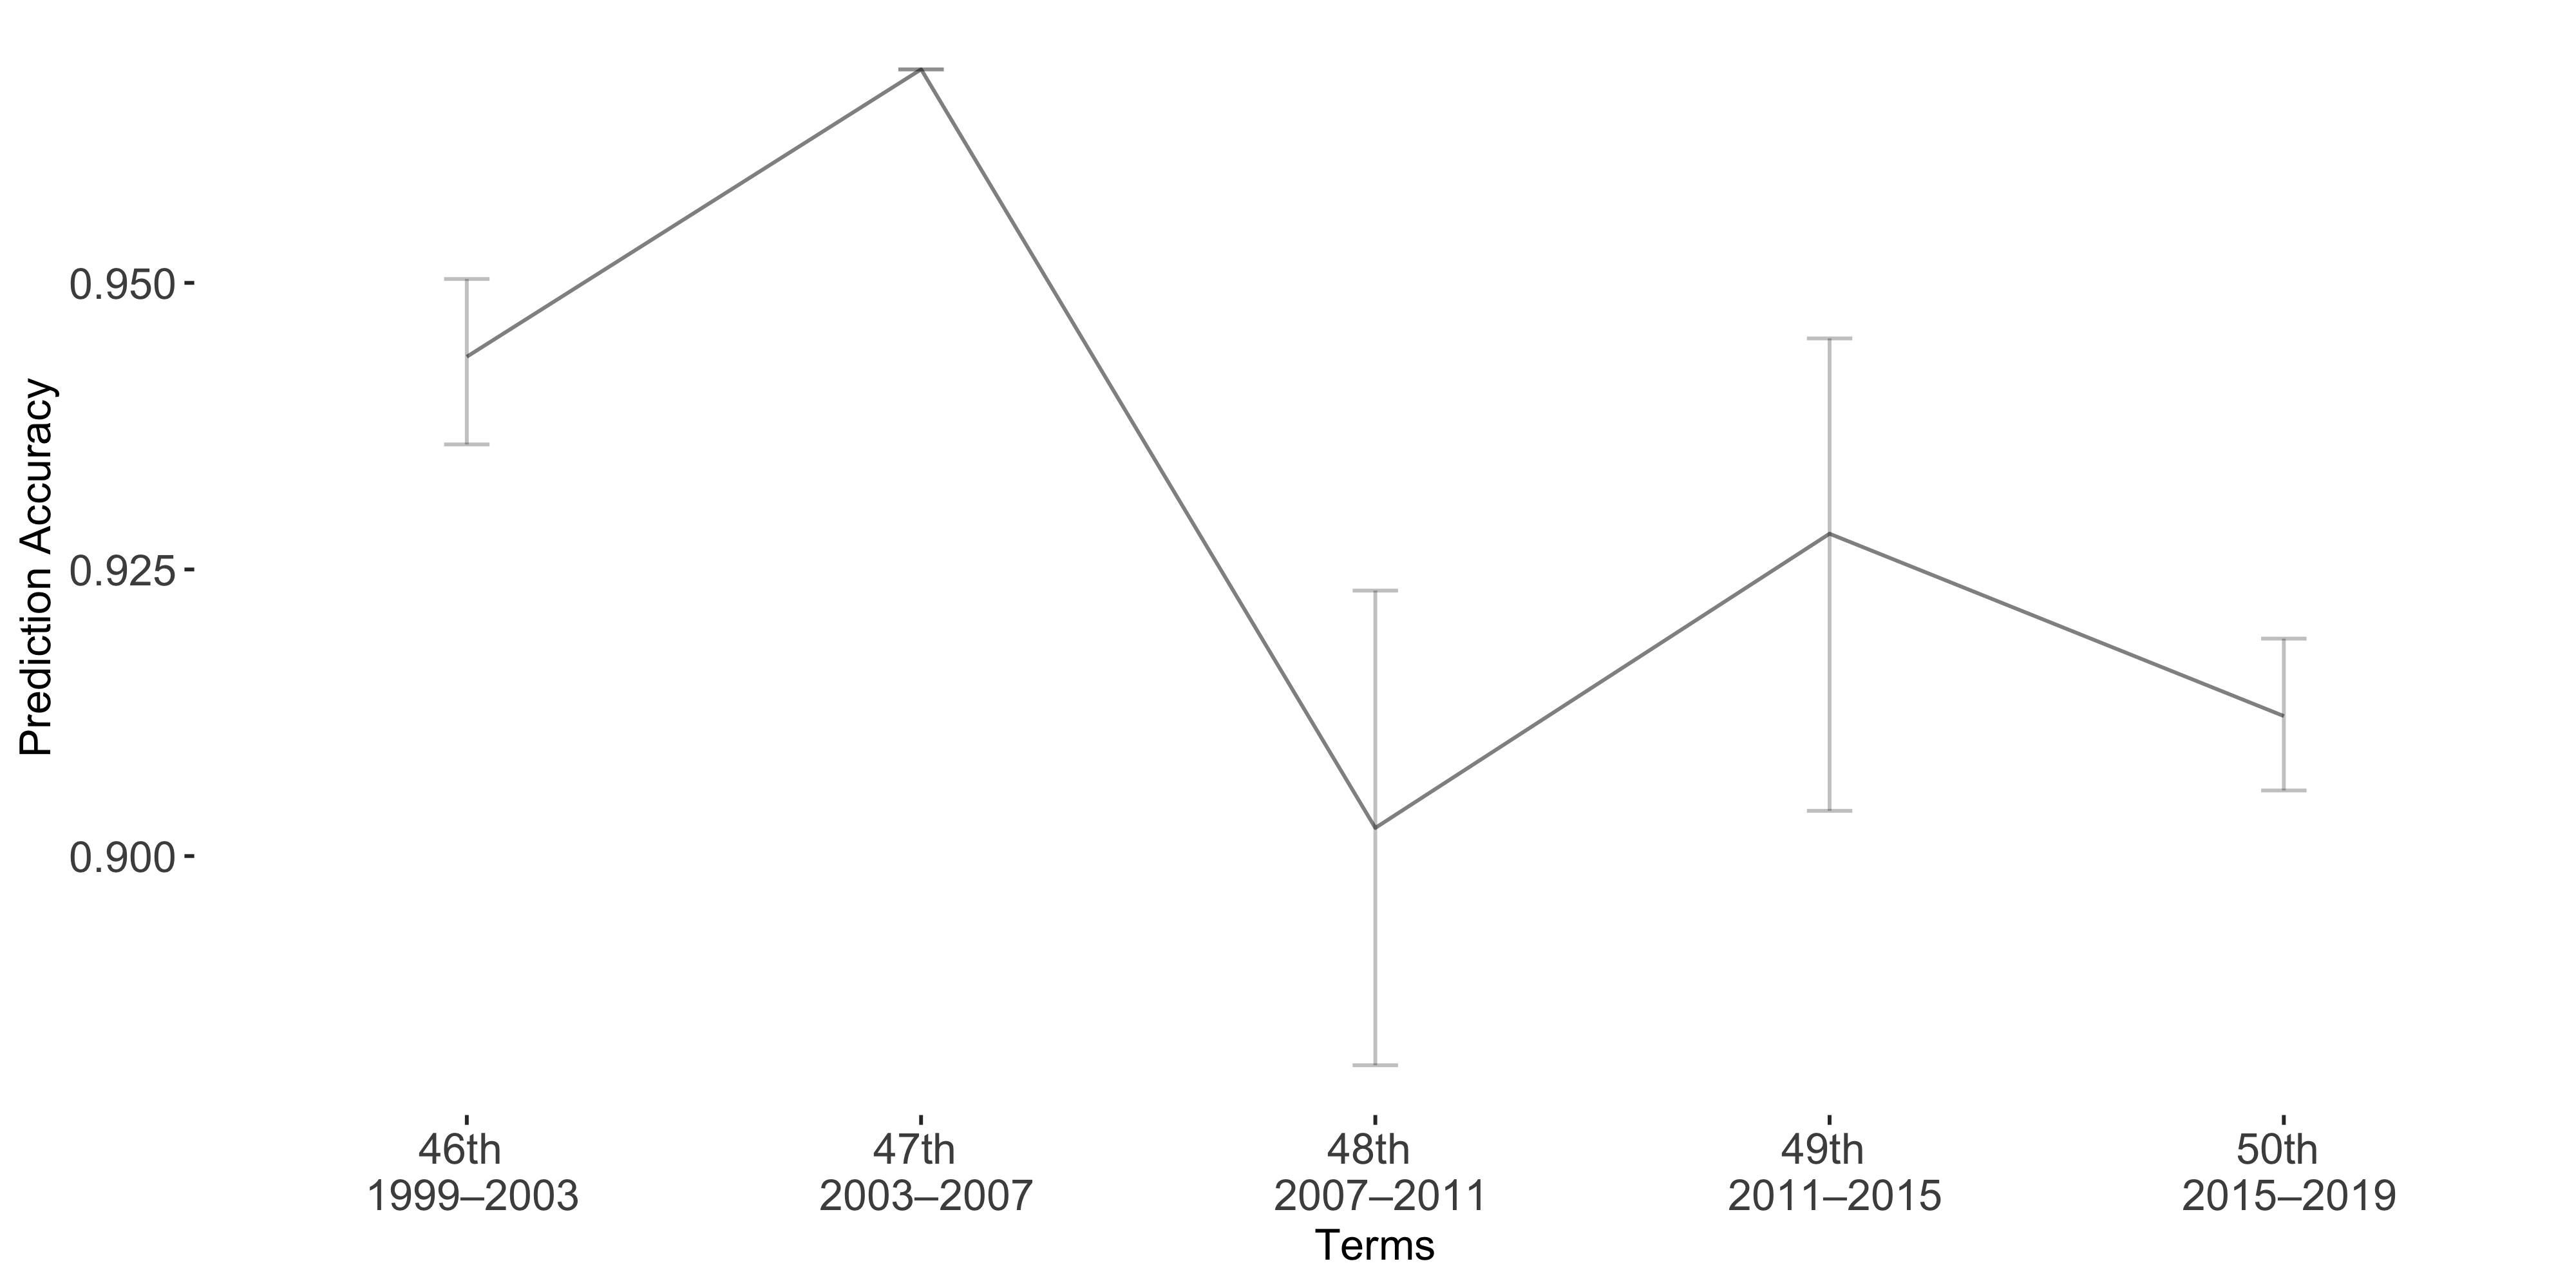

The file beside this chart, header and first rows:
Term, Accuracy, lb, ub
Term1, 0.9436, -0.006784, 0.00765
Term2, 0.9686, 0, 0
Term3, 0.9025, -0.0207, 0.0207
Term4, 0.9281, -0.01703, 0.02418
Term5, 0.9122, -0.006755, 0.00649
